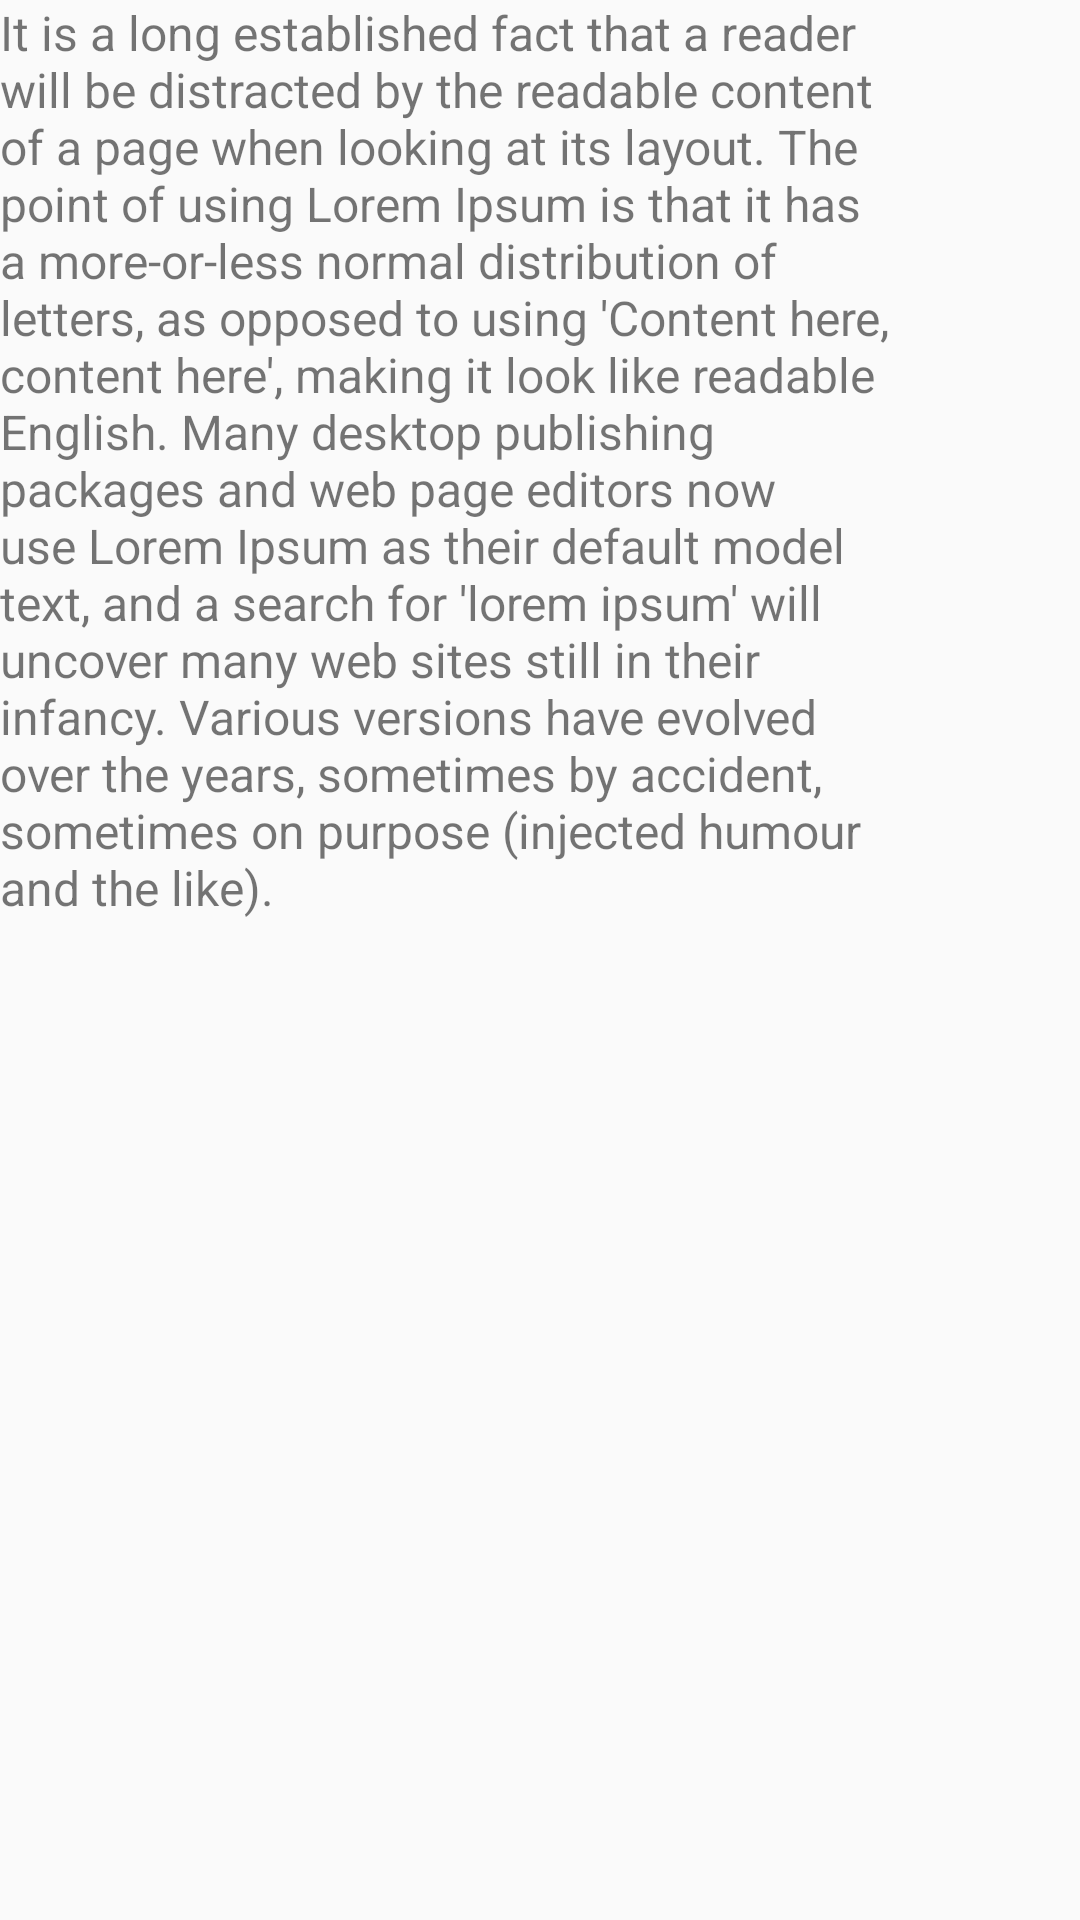

Android layout source for this screen:
<!-- AndroidManifest.xml: application theme Theme.ODS -->
<!-- res/layout/activity_ods1.xml -->
<?xml version="1.0" encoding="utf-8"?>
<android.support.constraint.ConstraintLayout xmlns:android="http://schemas.android.com/apk/res/android"
    xmlns:app="http://schemas.android.com/apk/res-auto"
    xmlns:tools="http://schemas.android.com/tools"
    android:layout_width="match_parent"
    android:layout_height="match_parent"
    tools:context=".ODS1Activity">

    <ImageView
        android:id="@+id/imageView7"
        android:layout_width="304dp"
        android:layout_height="279dp"
        app:srcCompat="@drawable/foto1"
        tools:layout_editor_absoluteX="53dp"
        tools:layout_editor_absoluteY="36dp" />

    <TextView
        android:id="@+id/textView2"
        android:layout_width="299dp"
        android:layout_height="331dp"
        android:text="It is a long established fact that a reader will be distracted by the readable content of a page when looking at its layout. The point of using Lorem Ipsum is that it has a more-or-less normal distribution of letters, as opposed to using 'Content here, content here', making it look like readable English. Many desktop publishing packages and web page editors now use Lorem Ipsum as their default model text, and a search for 'lorem ipsum' will uncover many web sites still in their infancy. Various versions have evolved over the years, sometimes by accident, sometimes on purpose (injected humour and the like)."
        android:textSize="16sp"
        tools:layout_editor_absoluteX="55dp"
        tools:layout_editor_absoluteY="343dp" />
</android.support.constraint.ConstraintLayout>
<!-- resources referenced by this layout -->
<resources>
  <style name="Theme.ODS" parent="Theme.AppCompat.Light.DarkActionBar">
          
          <item name="colorPrimary">@color/purple_500</item>
          <item name="colorPrimaryDark">@color/purple_700</item>
          <item name="colorAccent">@color/teal_200</item>
          
      </style>
  <!-- not gathered from this repository: default colours our renderer supplied (Android Studio template values) -->
  <color name="purple_500">#FF6200EE</color>
  <color name="purple_700">#FF3700B3</color>
  <color name="teal_200">#FF03DAC5</color>
</resources>
